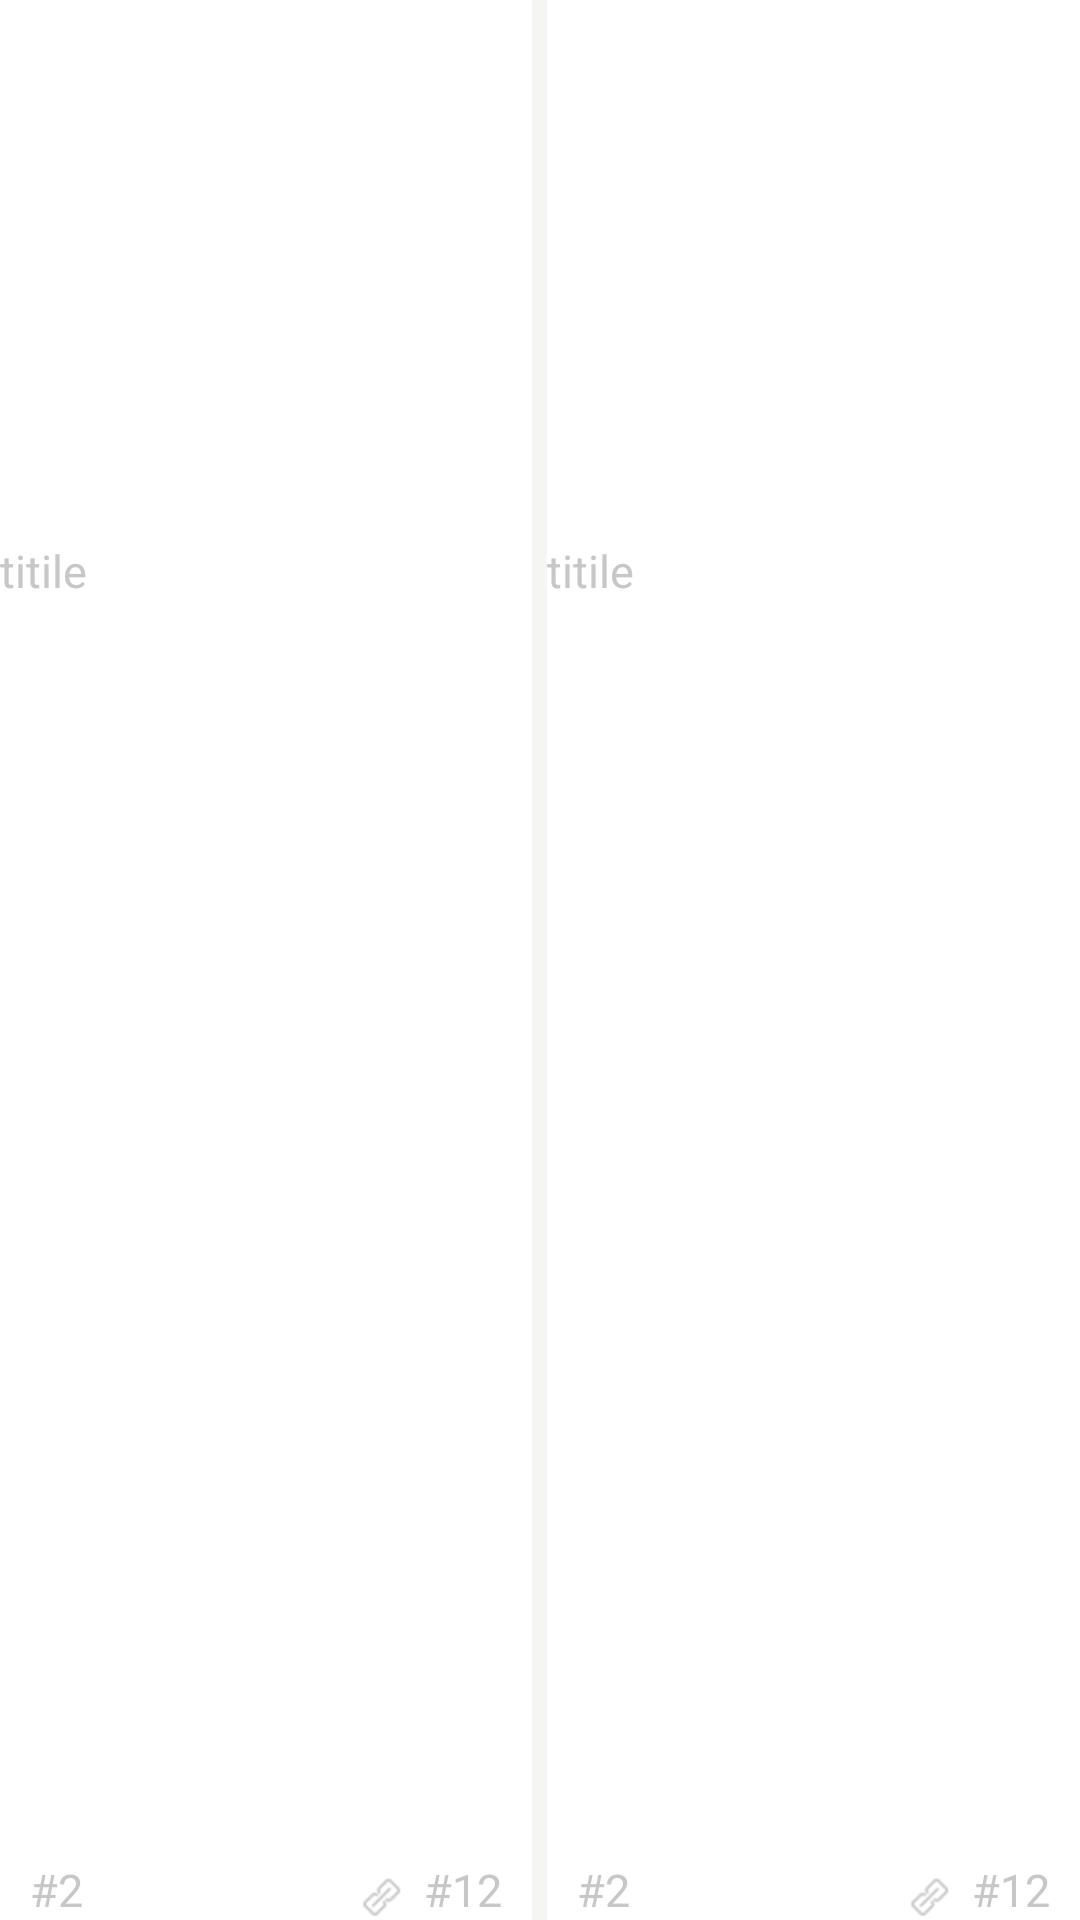

Android layout source for this screen:
<!-- AndroidManifest.xml: application theme AppTheme -->
<!-- res/layout/productlist_item.xml -->
<?xml version="1.0" encoding="utf-8"?>
<FrameLayout xmlns:android="http://schemas.android.com/apk/res/android" 
    android:layout_width="match_parent"
	android:layout_height="wrap_content"
	
    >
 <LinearLayout
	    android:layout_width="match_parent"
	    android:layout_height="wrap_content"
	    android:orientation="horizontal" 
	    android:background="@color/grey_main">
     <RelativeLayout 
    android:id="@+id/leftView"
    android:layout_width="0dp"
    android:layout_weight="1"
    android:layout_height="match_parent"
    android:background="@color/white"
    android:orientation="vertical">
    <ImageView
        android:id="@+id/product_icon"
        android:layout_width="wrap_content"
        android:layout_height="180dp"
        android:scaleType="fitXY"
        android:src="@drawable/ic_launcher"/>
          <TextView 
         android:layout_below="@id/product_icon"
         android:id="@+id/product_title"
         android:layout_width="wrap_content"
         android:layout_height="wrap_content"
         android:text="titile"
         style="@style/foot_stype"
         android:layout_gravity="center"
         
         />
     <RelativeLayout 
         android:id="@+id/item1"
         android:layout_width="wrap_content"
         android:layout_height="30dp"
         android:layout_below="@id/product_title"
         android:layout_alignParentBottom="true"
         android:gravity="bottom"
         >
          <TextView 
         android:id="@+id/product_yuan"
         android:layout_width="wrap_content"
         android:layout_height="wrap_content"
         android:text="#2"
         android:layout_marginLeft="10dp"
         style="@style/foot_stype"
         />
            <TextView 
         android:id="@+id/product_dollor"
         android:layout_width="wrap_content"
         android:layout_height="wrap_content"
         android:layout_alignParentRight="true"
         android:layout_marginRight="10dp"
         android:text="#12"
         style="@style/foot_stype"
         />
        <ImageView 
            android:layout_width="wrap_content"
            android:layout_height="15dp"
            android:src="@drawable/visit"
            android:layout_toLeftOf="@id/product_dollor"
            android:layout_alignBottom="@id/product_dollor"
            />
        
     </RelativeLayout >

 </RelativeLayout> 
  <RelativeLayout
    android:layout_width="0dp"
    android:layout_weight="1"
    android:layout_height="match_parent"
    android:layout_marginLeft="5dp"
    android:background="@color/white"
    android:id="@+id/rightView">
    <ImageView
        android:id="@+id/product_icon1"
        android:layout_width="wrap_content"
        android:layout_height="180dp"
        android:scaleType="fitXY"
        android:src="@drawable/ic_launcher"/>
     <TextView 
         android:layout_below="@id/product_icon1"
         android:id="@+id/product_title1"
         android:layout_width="wrap_content"
         android:layout_height="wrap_content"
         android:text="titile"
         style="@style/foot_stype"
         android:layout_gravity="center"
         />
     <RelativeLayout 
         android:layout_below="@id/product_title1"
         android:layout_width="match_parent"
         android:layout_height="30dp"
         android:gravity="bottom"
         android:layout_alignParentBottom="true"
         >
          <TextView 
         android:id="@+id/product_yuan1"
         android:layout_width="wrap_content"
         android:layout_height="wrap_content"
         android:text="#2"
         android:layout_marginLeft="10dp"
         style="@style/foot_stype"
         />
           <TextView 
         android:id="@+id/product_dollor1"
         android:layout_width="wrap_content"
         android:layout_height="wrap_content"
         android:layout_alignParentRight="true"
         android:layout_marginRight="10dp"
         android:text="#12"
         style="@style/foot_stype"
         />
        <ImageView 
            android:layout_width="wrap_content"
            android:layout_height="15dp"
            android:src="@drawable/visit"
            android:layout_toLeftOf="@id/product_dollor1"
            android:layout_alignBottom="@id/product_dollor1"
            />
        
     </RelativeLayout >
     
 </RelativeLayout>    
 </LinearLayout>   
 
 </FrameLayout>
<!-- resources referenced by this layout -->
<resources>
  <color name="grey_main">#F5F6F1</color>
  <color name="white">#FFFFFFFF</color>
  <!-- drawable visit: png bitmap (drawable-hdpi, 4434 bytes) -->
  <style name="foot_stype">
          <item name="android:textSize">15sp</item>
       	<item name="android:textColor">@color/grey_light_line</item> 
      </style>
  <style name="AppTheme" parent="AppBaseTheme">
          
      </style>
  <color name="grey_light_line">#C8C7C8</color>
  <style name="AppBaseTheme" parent="android:Theme.Light">
          
      </style>
</resources>
